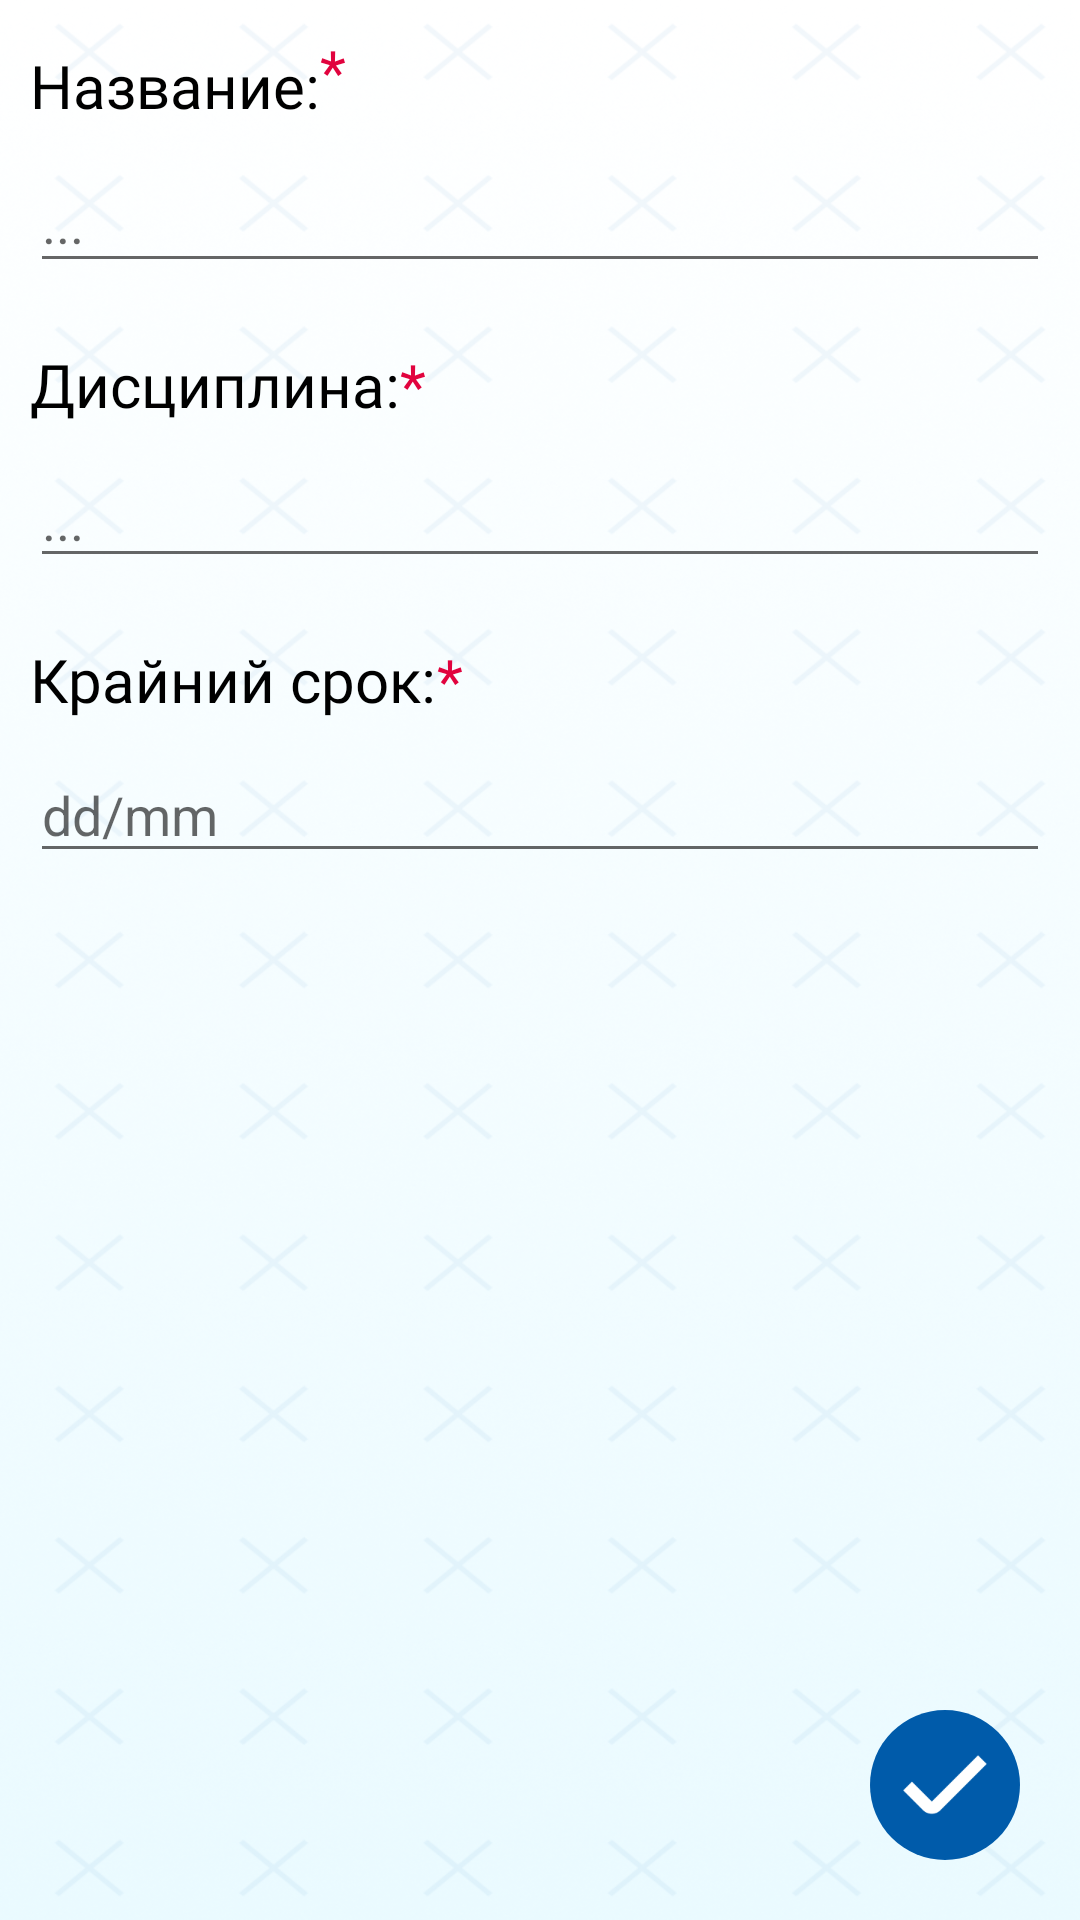

This screen was rendered from an Android layout file. Write that file and the resources it references.
<!-- AndroidManifest.xml: application theme Theme.DeadSpace -->
<!-- res/layout/add_deadline_activity.xml -->
<?xml version="1.0" encoding="utf-8"?>
<androidx.constraintlayout.widget.ConstraintLayout xmlns:android="http://schemas.android.com/apk/res/android"
    xmlns:app="http://schemas.android.com/apk/res-auto"
    android:layout_width="fill_parent"
    android:layout_height="fill_parent"
    android:background="@drawable/main_background_grad_and_vector"
    android:orientation="vertical"
    android:padding="@dimen/all_padding">

    <ScrollView
        android:layout_width="match_parent"
        android:layout_height="match_parent"
        app:layout_constraintStart_toStartOf="parent"
        app:layout_constraintTop_toTopOf="parent">

        <LinearLayout
            android:layout_width="match_parent"
            android:layout_height="wrap_content"
            android:orientation="vertical">

            <LinearLayout
                android:layout_width="match_parent"
                android:layout_height="wrap_content"
                android:orientation="horizontal">

                <TextView
                    android:id="@+id/EnterDeadlineName"
                    android:layout_width="wrap_content"
                    android:layout_height="wrap_content"
                    android:layout_marginTop="05dp"
                    android:fontFamily="@font/exo_2_medium"
                    android:text="Название:"
                    android:textColor="@color/black"
                    android:textSize="20sp"
                    app:layout_constraintStart_toStartOf="parent"
                    app:layout_constraintTop_toTopOf="parent" />

                <TextView
                    android:layout_width="wrap_content"
                    android:layout_height="wrap_content"
                    android:text="*"
                    android:textColor="@color/suai_red"
                    android:textSize="20sp"
                    app:layout_constraintStart_toEndOf="@id/EnterDeadlineName"
                    app:layout_constraintBottom_toBottomOf="@id/EnterDeadlineName" />

            </LinearLayout>

            <com.google.android.material.textfield.TextInputLayout
                android:id="@+id/deadline_title_input_layout"
                android:layout_width="match_parent"
                android:layout_height="wrap_content"
                app:endIconMode="clear_text"
                app:errorEnabled="true"
                app:layout_constraintStart_toStartOf="@id/EnterDeadlineName"
                app:layout_constraintTop_toBottomOf="@id/EnterDeadlineName">

                <com.google.android.material.textfield.TextInputEditText
                    android:id="@+id/deadline_title_input"
                    android:layout_width="match_parent"
                    android:layout_height="wrap_content"
                    android:hint="..."
                    android:singleLine="true" />
            </com.google.android.material.textfield.TextInputLayout>

            <LinearLayout
                android:layout_width="match_parent"
                android:layout_height="wrap_content"
                android:orientation="horizontal">

                <TextView
                    android:id="@+id/EnterDeadlineProgram"
                    android:layout_width="wrap_content"
                    android:layout_height="wrap_content"
                    android:fontFamily="@font/exo_2_medium"
                    android:text="Дисциплина:"
                    android:textColor="@color/black"
                    android:textSize="20sp"
                    app:layout_constraintStart_toStartOf="@id/deadline_title_input_layout"
                    app:layout_constraintTop_toBottomOf="@id/deadline_title_input_layout" />

                <TextView
                    android:layout_width="wrap_content"
                    android:layout_height="wrap_content"
                    android:text="*"
                    android:textColor="@color/suai_red"
                    android:textSize="20sp"
                    app:layout_constraintStart_toEndOf="@id/EnterDeadlineProgram"
                    app:layout_constraintBottom_toBottomOf="@id/EnterDeadlineProgram" />

            </LinearLayout>

            <com.google.android.material.textfield.TextInputLayout
                android:id="@+id/deadline_discipline_input_layout"
                android:layout_width="match_parent"
                android:layout_height="wrap_content"
                app:endIconMode="clear_text"
                app:errorEnabled="true"
                app:layout_constraintStart_toStartOf="@id/EnterDeadlineProgram"
                app:layout_constraintTop_toBottomOf="@id/EnterDeadlineProgram">

                <com.google.android.material.textfield.TextInputEditText
                    android:id="@+id/deadline_discipline_input"
                    android:layout_width="match_parent"
                    android:layout_height="40dp"
                    android:hint="..."
                    android:singleLine="true" />
            </com.google.android.material.textfield.TextInputLayout>

            <LinearLayout
                android:layout_width="match_parent"
                android:layout_height="wrap_content"
                android:orientation="horizontal">

                <TextView
                    android:id="@+id/EnterDeadlineData"
                    android:layout_width="wrap_content"
                    android:layout_height="wrap_content"
                    android:layout_alignParentStart="true"
                    android:fontFamily="@font/exo_2_medium"
                    android:text="Крайний срок:"
                    android:textColor="@color/black"
                    android:textSize="20sp"
                    app:layout_constraintStart_toStartOf="@id/deadline_discipline_input_layout"
                    app:layout_constraintTop_toBottomOf="@id/deadline_discipline_input_layout" />

                <TextView
                    android:layout_width="wrap_content"
                    android:layout_height="wrap_content"
                    android:text="*"
                    android:textColor="@color/suai_red"
                    android:textSize="20sp"
                    app:layout_constraintStart_toEndOf="@id/EnterDeadlineData"
                    app:layout_constraintBottom_toBottomOf="@id/EnterDeadlineData" />

            </LinearLayout>

            <com.google.android.material.textfield.TextInputLayout
                android:id="@+id/deadline_date_input_layout"
                android:layout_width="match_parent"
                android:layout_height="wrap_content"
                app:endIconMode="clear_text"
                app:errorEnabled="true"
                app:layout_constraintStart_toStartOf="@id/EnterDeadlineData"
                app:layout_constraintTop_toBottomOf="@id/EnterDeadlineData">

                <com.google.android.material.textfield.TextInputEditText
                    android:id="@+id/deadline_date_input"
                    android:layout_width="match_parent"
                    android:layout_height="40dp"
                    android:hint="dd/mm"
                    android:singleLine="true"
                    android:inputType="date"/>
            </com.google.android.material.textfield.TextInputLayout>

        </LinearLayout>
    </ScrollView>

    <ImageButton
        android:id="@+id/add_deadline_button"
        android:layout_width="50dp"
        android:layout_height="50dp"
        android:layout_marginEnd="10dp"
        android:layout_marginBottom="10dp"
        android:background="@drawable/circle_button"
        android:scaleType="fitCenter"
        android:src="@drawable/white_check_bold"

        app:layout_constraintBottom_toBottomOf="parent"
        app:layout_constraintEnd_toEndOf="parent" />

</androidx.constraintlayout.widget.ConstraintLayout>
<!-- resources referenced by this layout -->
<resources>
  <color name="black">#FF000000</color>
  <color name="suai_red">#E1033E</color>
  <dimen name="all_padding">10dp</dimen>
  <!-- drawable circle_button (drawable) -->
  <?xml version="1.0" encoding="utf-8"?>
  <shape xmlns:android="http://schemas.android.com/apk/res/android"
      android:shape="oval">
      <solid android:color="@color/suai_dark_blue"/>
      <size android:height="50dp"
          android:width="50dp"/>
  </shape>
  <!-- drawable main_background_grad_and_vector: png bitmap (drawable, 359028 bytes) -->
  <!-- drawable white_check_bold: png bitmap (drawable-v24, 805 bytes) -->
  <style name="Theme.DeadSpace" parent="Theme.AppCompat.Light.DarkActionBar">
          
          <item name="colorPrimary">@color/purple_500</item>
          <item name="colorPrimaryDark">@color/purple_700</item>
          <item name="colorAccent">@color/teal_200</item>
          
      </style>
  <color name="suai_dark_blue">#005BAA</color>
  <color name="purple_500">#FF6200EE</color>
  <color name="purple_700">#FF3700B3</color>
  <color name="teal_200">#FF03DAC5</color>
</resources>
